21-way image classification set "data" from GitHub (DenizAltunkapan/greek-letters-cnn); label vocabulary: alpha, beta, chi, delta, epsilon, eta, gamma, iota, kappa, lambda, lamda, omega, omicron, phi, psi, rho, sigma, tau, theta, upsilon, zeta.

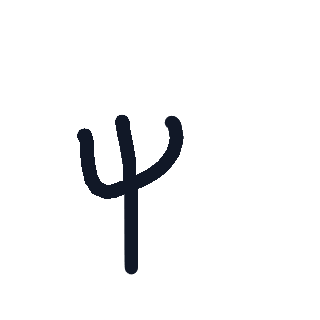
Label: psi

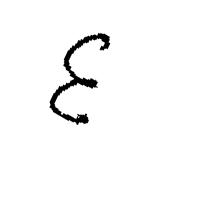
Label: epsilon

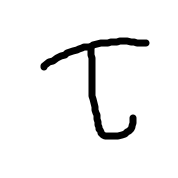
Label: tau

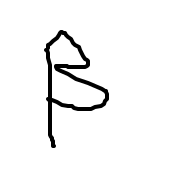
Label: beta

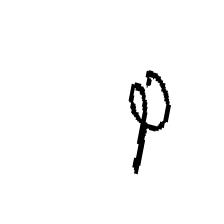
Label: phi

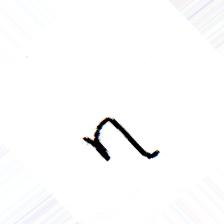
Label: eta
